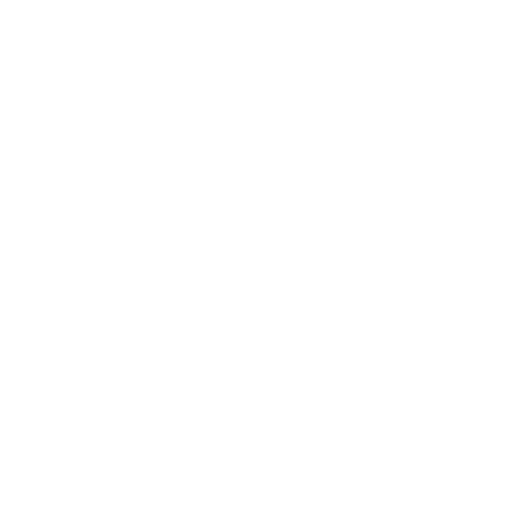
t = 0.00 s
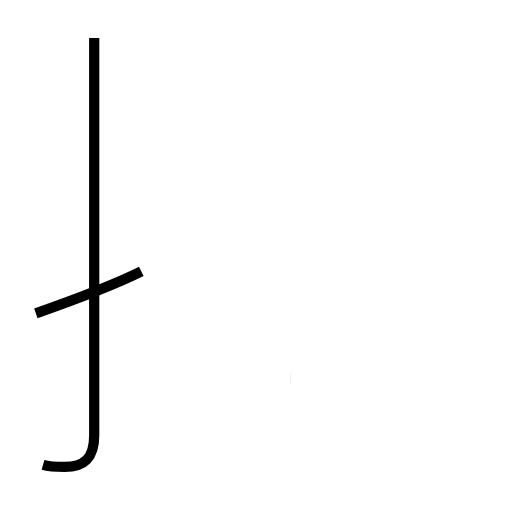
t = 1.71 s
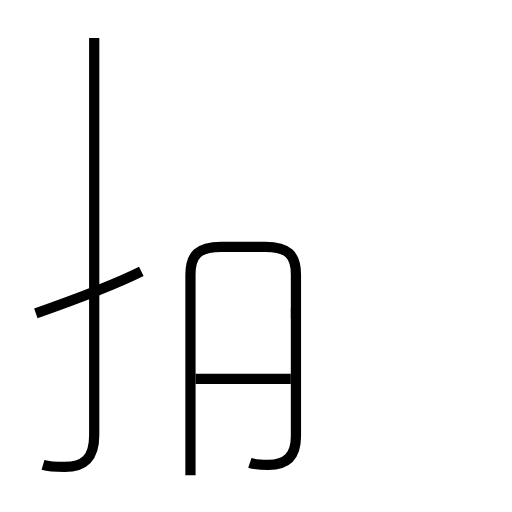
t = 3.65 s
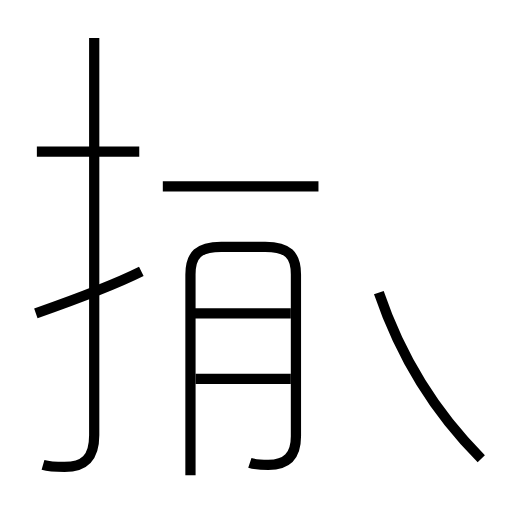
t = 5.27 s
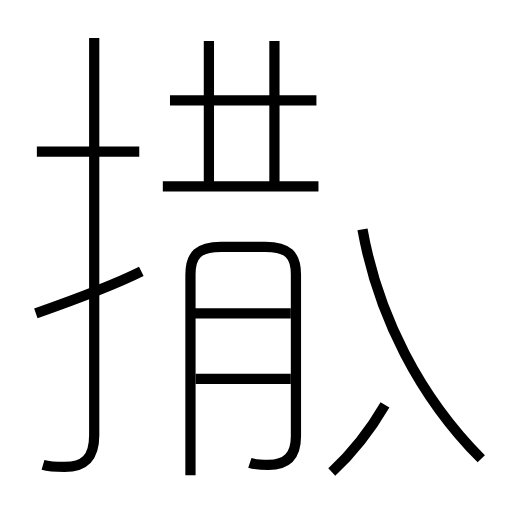
t = 6.97 s
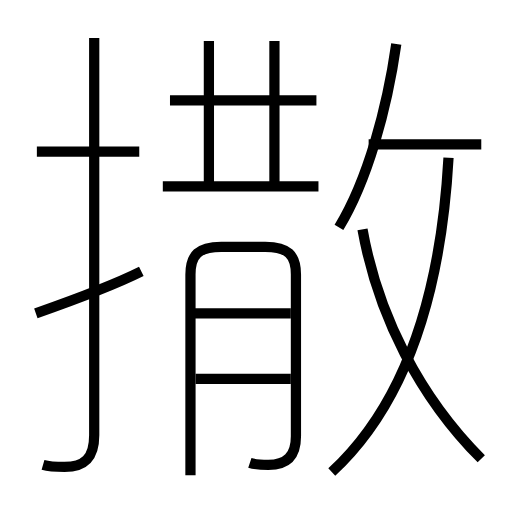
t = 8.62 s

The animated SVG that drew these frames (rendered in a browser with its animation timeline set to each time). Animation: 14 SMIL elements (animate=14); one cycle of 8.62 s.

<?xml version='1.0' encoding='utf-8'?>
<svg viewBox="0.0 -6.0 50.0 50.0" version="1.1" xmlns="http://www.w3.org/2000/svg"><rect x="-1000" y="-1000" width="2000" height="2000" stroke="white" fill="white" /><g style="fill:none;stroke:#000000;stroke-width:1"><path d="M 4.2 1.4 C 4.9 1.6 5.6 1.6 6.3 1.6 C 8.2 1.6 9.2 0.8 9.2 -1.5 L 9.2 -40.3 " transform="translate(0.0 38.0)" stroke-dasharray="45.835049219899936" stroke-dashoffset="45.835049219899936"><animate attributeName="stroke-dashoffset" from="45.835049219899936" to="0" dur="1.3750514765969981s" begin="0s" fill="freeze" /></path><path d="M 3.5 -13.4 C 7.2 -14.7 11.2 -16.2 13.8 -17.5 " transform="translate(0.0 38.0)" stroke-dasharray="11.09218731481242" stroke-dashoffset="11.09218731481242"><animate attributeName="stroke-dashoffset" from="11.09218731481242" to="0" dur="0.3327656194443726s" begin="1.3750514765969981s" fill="freeze" /></path><path d="M 28.4 -7.0 L 19.1 -7.0 " transform="translate(0.0 38.0)" stroke-dasharray="9.299999999999997" stroke-dashoffset="9.299999999999997"><animate attributeName="stroke-dashoffset" from="9.299999999999997" to="0" dur="0.2789999999999999s" begin="1.7078170960413708s" fill="freeze" /></path><path d="M 24.4 1.2 C 25.0 1.4 25.6 1.4 26.2 1.4 C 28.0 1.4 28.9 0.5 28.9 -1.4 L 28.9 -17.2 C 28.9 -19.1 28.1 -19.9 25.9 -19.9 L 21.6 -19.9 C 19.4 -19.9 18.6 -19.1 18.6 -17.2 L 18.6 2.4 " transform="translate(0.0 38.0)" stroke-dasharray="55.393106409512896" stroke-dashoffset="55.393106409512896"><animate attributeName="stroke-dashoffset" from="55.393106409512896" to="0" dur="1.6617931922853868s" begin="1.9868170960413707s" fill="freeze" /></path><path d="M 28.4 -13.4 L 18.9 -13.4 " transform="translate(0.0 38.0)" stroke-dasharray="9.5" stroke-dashoffset="9.5"><animate attributeName="stroke-dashoffset" from="9.5" to="0" dur="0.285s" begin="3.6486102883267577s" fill="freeze" /></path><path d="M 13.6 -29.2 L 3.6 -29.2 " transform="translate(0.0 38.0)" stroke-dasharray="10.0" stroke-dashoffset="10.0"><animate attributeName="stroke-dashoffset" from="10.0" to="0" dur="0.3s" begin="3.933610288326758s" fill="freeze" /></path><path d="M 31.1 -25.8 L 15.9 -25.8 " transform="translate(0.0 38.0)" stroke-dasharray="15.200000000000001" stroke-dashoffset="15.200000000000001"><animate attributeName="stroke-dashoffset" from="15.200000000000001" to="0" dur="0.456s" begin="4.233610288326758s" fill="freeze" /></path><path d="M 47.0 0.8 C 41.0 -5.2 36.9 -13.2 35.4 -21.6 " transform="translate(0.0 38.0)" stroke-dasharray="25.61202740185375" stroke-dashoffset="25.61202740185375"><animate attributeName="stroke-dashoffset" from="25.61202740185375" to="0" dur="0.7683608220556125s" begin="4.689610288326758s" fill="freeze" /></path><path d="M 20.4 -26.1 L 20.4 -40.0 " transform="translate(0.0 38.0)" stroke-dasharray="13.899999999999999" stroke-dashoffset="13.899999999999999"><animate attributeName="stroke-dashoffset" from="13.899999999999999" to="0" dur="0.4169999999999999s" begin="5.4579711103823705s" fill="freeze" /></path><path d="M 26.8 -26.1 L 26.8 -40.0 " transform="translate(0.0 38.0)" stroke-dasharray="13.899999999999999" stroke-dashoffset="13.899999999999999"><animate attributeName="stroke-dashoffset" from="13.899999999999999" to="0" dur="0.4169999999999999s" begin="5.87497111038237s" fill="freeze" /></path><path d="M 30.9 -34.2 L 16.6 -34.2 " transform="translate(0.0 38.0)" stroke-dasharray="14.299999999999997" stroke-dashoffset="14.299999999999997"><animate attributeName="stroke-dashoffset" from="14.299999999999997" to="0" dur="0.4289999999999999s" begin="6.29197111038237s" fill="freeze" /></path><path d="M 32.4 2.1 C 39.0 -4.0 43.0 -14.2 43.8 -28.6 " transform="translate(0.0 38.0)" stroke-dasharray="33.55285108591985" stroke-dashoffset="33.55285108591985"><animate attributeName="stroke-dashoffset" from="33.55285108591985" to="0" dur="1.0065855325775954s" begin="6.72097111038237s" fill="freeze" /></path><path d="M 47.0 -29.9 L 36.0 -29.9 " transform="translate(0.0 38.0)" stroke-dasharray="11.0" stroke-dashoffset="11.0"><animate attributeName="stroke-dashoffset" from="11.0" to="0" dur="0.32999999999999996s" begin="7.727556642959966s" fill="freeze" /></path><path d="M 33.1 -21.8 C 35.9 -26.4 37.8 -33.4 38.7 -39.7" transform="translate(0.0 38.0)" stroke-dasharray="18.868633002043282" stroke-dashoffset="18.868633002043282"><animate attributeName="stroke-dashoffset" from="18.868633002043282" to="0" dur="0.5660589900612985s" begin="8.057556642959966s" fill="freeze" /></path></g></svg>
